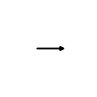
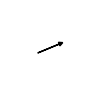
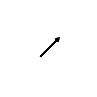
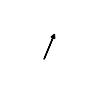
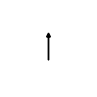
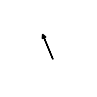
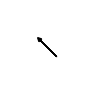
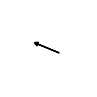
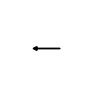
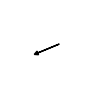
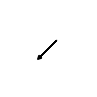
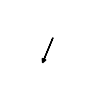
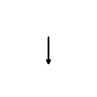
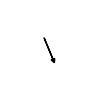
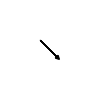
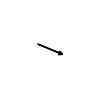

Recreate these plots in Python, in order.
import matplotlib.pyplot as plt
import numpy as np
import os

# 出力用のフォルダを作成
output_folder = 'output'
if not os.path.exists(output_folder):
    os.makedirs(output_folder)

# 方角と角度の対応
directions = [
    ('n', 0), ('nne', 22.5), ('ne', 45), ('ene', 67.5),
    ('e', 90), ('ese', 112.5), ('se', 135), ('sse', 157.5),
    ('s', 180), ('ssw', 202.5), ('sw', 225), ('wsw', 247.5),
    ('w', 270), ('wnw', 292.5), ('nw', 315), ('nnw', 337.5)
]

# 各方向に対して個別に画像を生成
for direction, angle in directions:
    # 新しい図を作成、32x32ピクセルの画像を設定
    fig, ax = plt.subplots(figsize=(1, 1), dpi=32)  # 32x32ピクセルに調整
    ax.set_aspect('equal')
    ax.set_xlim(-1, 1)
    ax.set_ylim(-1, 1)
    ax.axis('off')

    # 矢印の長さを設定
    arrow_length = 0.6  # 矢印の全長

    # 矢印の中心が(0,0)になるように開始位置を計算
    x_start = -np.cos(np.radians(angle)) * (arrow_length / 2)
    y_start = -np.sin(np.radians(angle)) * (arrow_length / 2)

    # 終点を計算（開始点から矢印の長さ分）
    x_end = np.cos(np.radians(angle)) * (arrow_length / 2)
    y_end = np.sin(np.radians(angle)) * (arrow_length / 2)

    # 矢印を描画
    ax.arrow(x_start, y_start, x_end - x_start, y_end - y_start,
             head_width=0.1, head_length=0.1, fc='black', ec='black')

    # 画像をoutputフォルダ内に保存 (小文字の方向名を使用)
    output_path = os.path.join(output_folder, f'{direction}.png')
    
    # 保存時にdpiを適切に設定し、32x32ピクセルを確保
    plt.savefig(output_path, dpi=32, bbox_inches=None, pad_inches=0)
    plt.close(fig)  # 画像を閉じる

print("画像をoutputフォルダに保存しました。")
